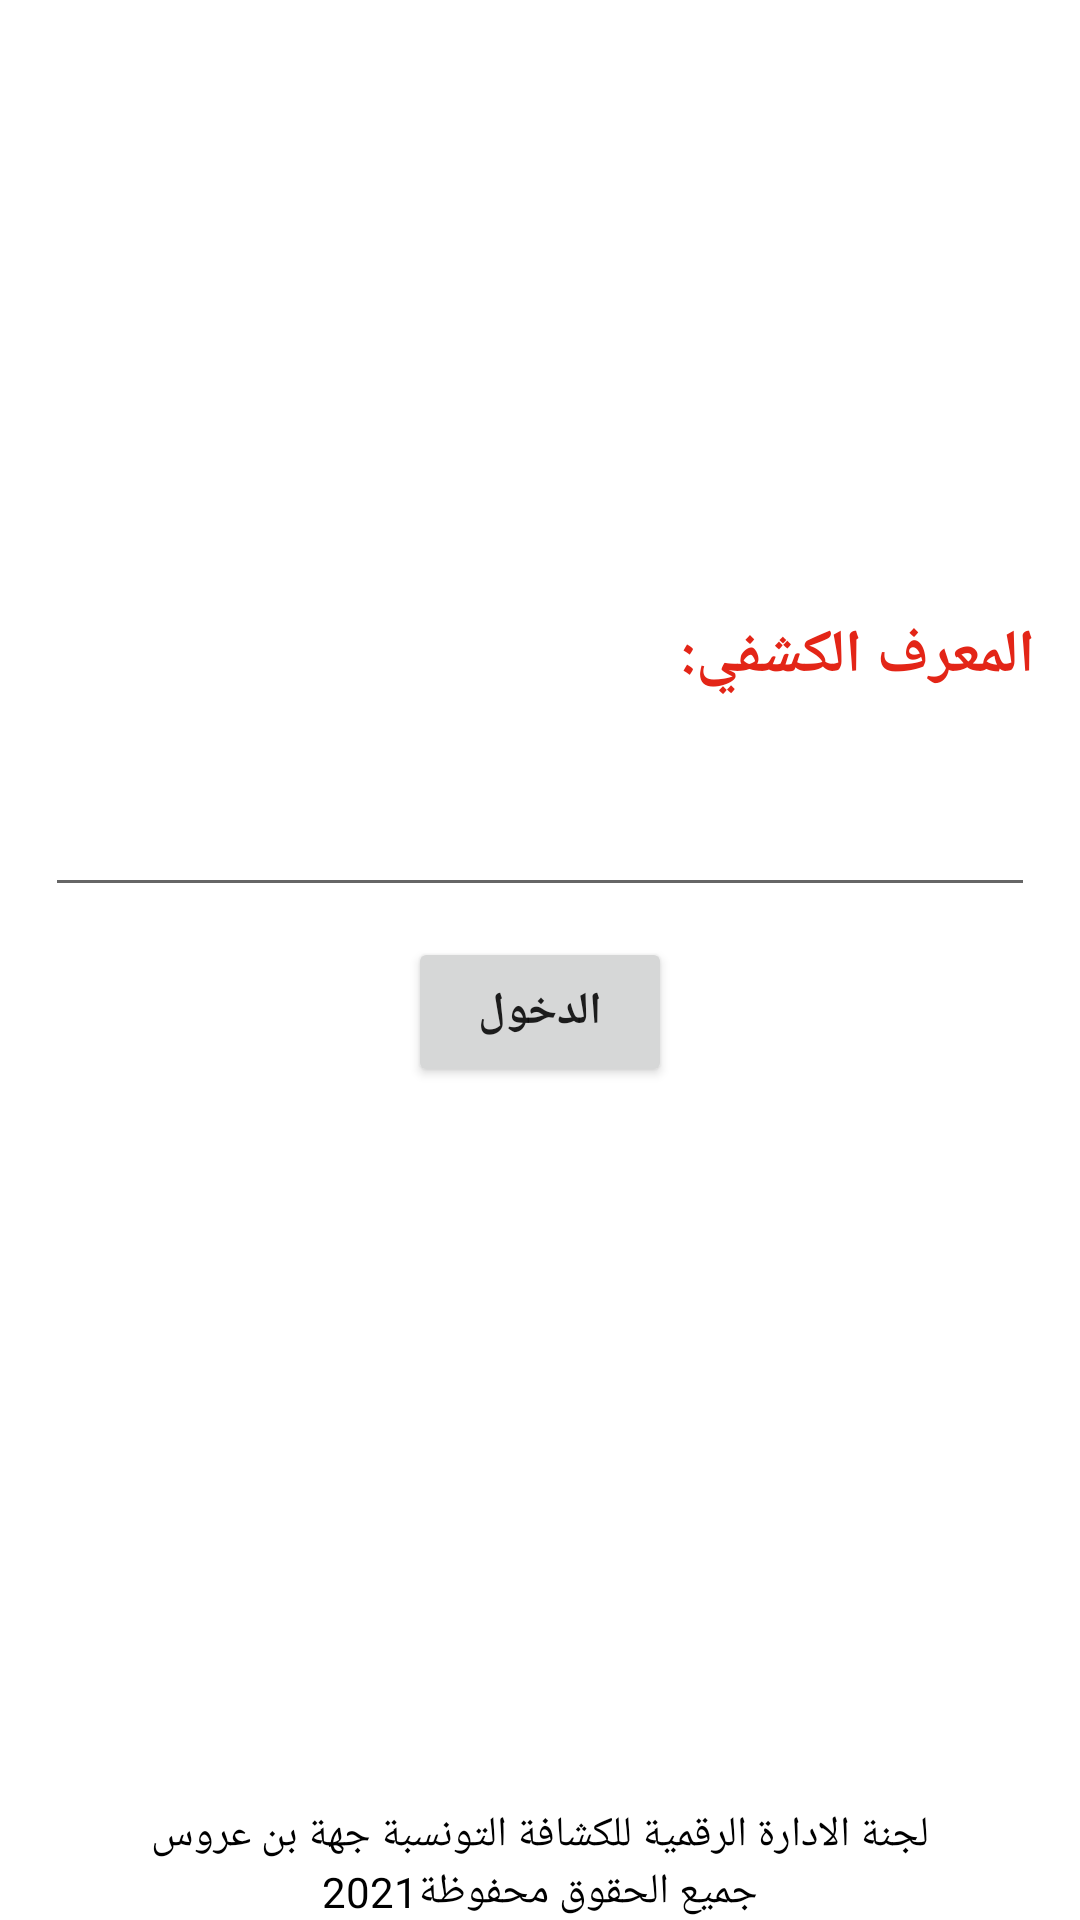

Reconstruct the res/layout file that produces this screen, plus the resources it refers to.
<!-- AndroidManifest.xml: application theme Theme.VoteScoutAchbel -->
<!-- res/layout/activity_login_leader.xml -->
<?xml version="1.0" encoding="utf-8"?>
<LinearLayout
    xmlns:android="http://schemas.android.com/apk/res/android"
    xmlns:tools="http://schemas.android.com/tools"
    android:layout_width="match_parent"
    android:layout_height="match_parent"
    android:orientation="vertical"
    android:layout_gravity="center"
    android:gravity="center"
    tools:context=".LoginLeader">
    <ImageView
        android:layout_width="150dp"
        android:layout_height="150dp"
        android:src="@drawable/scoutstunisiens"
        android:layout_margin="20dp"/>
    <LinearLayout
        android:layout_width="match_parent"
        android:layout_height="wrap_content"
        android:orientation="vertical"
        android:layout_gravity="center"
        android:gravity="center"
        android:layout_margin="5dp">
        <TextView
            android:layout_width="match_parent"
            android:layout_height="wrap_content"
            android:text="@string/id_leader"
            android:textStyle="bold"
            android:textSize="20sp"
            android:textColor="@color/red"
            android:layout_margin="10dp"/>
        <EditText
            android:id="@+id/edit_id"
            android:layout_width="match_parent"
            android:layout_height="50dp"
            android:layout_margin="10dp"
            android:inputType="number"
            android:maxLength="10"
            android:autofillHints="@string/information1" />

        <Button
            android:id="@+id/btn_connecter"
            android:layout_width="wrap_content"
            android:layout_height="50dp"
            android:text="@string/login"
            android:textSize="15sp"
            android:layout_gravity="center"
            android:textStyle="bold"
            />

    </LinearLayout>
    <LinearLayout
        android:layout_width="match_parent"
        android:layout_height="match_parent"
        android:layout_gravity="bottom"
        android:gravity="bottom">
        <include layout="@layout/signature"
            />
    </LinearLayout>


</LinearLayout>
<!-- res/layout/signature.xml (included above) -->
<?xml version="1.0" encoding="utf-8"?>
<LinearLayout
    xmlns:android="http://schemas.android.com/apk/res/android" android:layout_width="match_parent"
    android:layout_height="match_parent"
    android:orientation="vertical"
    android:layout_gravity="bottom"
    android:gravity="bottom">
    <TextView
        android:layout_width="match_parent"
        android:layout_height="wrap_content"
        android:text="@string/signature"
        android:layout_gravity="center"
        android:gravity="center"
        android:textColor="@color/black"/>
    <TextView
        android:layout_width="match_parent"
        android:layout_height="wrap_content"
        android:text="@string/signature2"
        android:layout_gravity="center"
        android:gravity="center"
        android:textColor="@color/black"/>
</LinearLayout>
<!-- resources referenced by this layout -->
<resources>
  <color name="black">#FF000000</color>
  <color name="red">#E32517</color>
  <string name="id_leader"> المعرف الكشفي:</string>
  <string name="information1">* يجب على كل قائد اختيار 5 مترشحين </string>
  <string name="login">الدخول</string>
  <string name="signature">لجنة الادارة الرقمية للكشافة التونسبة جهة بن عروس</string>
  <string name="signature2">جميع الحقوق محفوظة2021</string>
  <style name="Theme.VoteScoutAchbel" parent="Theme.MaterialComponents.DayNight.DarkActionBar">
          
          <item name="colorPrimary">@color/purple_500</item>
          <item name="colorPrimaryVariant">@color/purple_700</item>
          <item name="colorOnPrimary">@color/white</item>
          
          <item name="colorSecondary">@color/teal_200</item>
          <item name="colorSecondaryVariant">@color/teal_700</item>
          <item name="colorOnSecondary">@color/black</item>
          
          <item name="android:statusBarColor" tools:targetApi="l">?attr/colorPrimaryVariant</item>
          
      </style>
  <color name="purple_500">#FF6200EE</color>
  <color name="purple_700">#FF3700B3</color>
  <color name="white">#FFFFFFFF</color>
  <color name="teal_200">#FF03DAC5</color>
  <color name="teal_700">#FF018786</color>
</resources>
